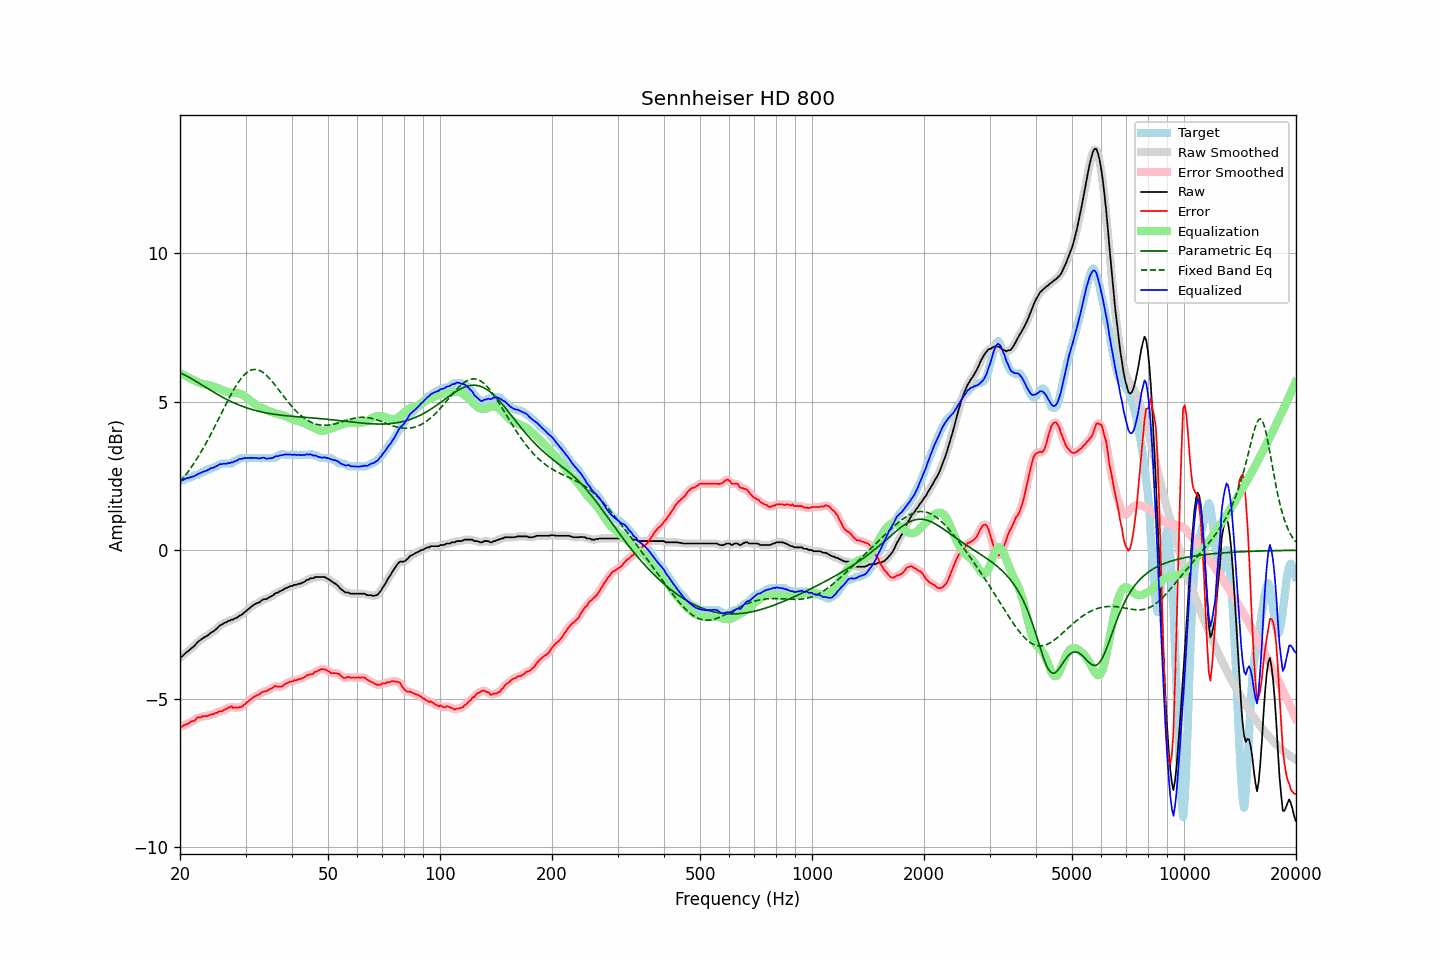

The data file committed next to this chart (first rows):
frequency, raw, error, smoothed, error_smoothed, equalization, parametric_eq, fixed_band_eq, equalized_raw, equalized_smoothed, target
20.00, -3.61, -5.95, -3.62, -5.96, 5.96, 5.97, 2.30, 2.35, 2.34, 2.34
20.20, -3.58, -5.94, -3.58, -5.93, 5.93, 5.95, 2.36, 2.35, 2.36, 2.36
20.40, -3.54, -5.90, -3.53, -5.91, 5.91, 5.92, 2.43, 2.36, 2.37, 2.36
20.61, -3.48, -5.88, -3.49, -5.88, 5.88, 5.89, 2.50, 2.39, 2.39, 2.40
20.81, -3.43, -5.85, -3.44, -5.86, 5.85, 5.87, 2.57, 2.42, 2.41, 2.42
21.02, -3.39, -5.84, -3.39, -5.83, 5.82, 5.84, 2.64, 2.43, 2.43, 2.45
21.23, -3.35, -5.80, -3.35, -5.80, 5.80, 5.81, 2.71, 2.44, 2.45, 2.45
21.44, -3.30, -5.76, -3.31, -5.78, 5.77, 5.78, 2.79, 2.47, 2.46, 2.46
21.66, -3.26, -5.75, -3.26, -5.75, 5.74, 5.74, 2.87, 2.47, 2.48, 2.49
21.87, -3.21, -5.74, -3.21, -5.72, 5.71, 5.71, 2.95, 2.50, 2.50, 2.53
22.09, -3.15, -5.68, -3.15, -5.68, 5.68, 5.68, 3.04, 2.53, 2.53, 2.53
22.31, -3.09, -5.62, -3.10, -5.65, 5.66, 5.65, 3.12, 2.56, 2.56, 2.53
22.54, -3.04, -5.62, -3.05, -5.61, 5.63, 5.61, 3.21, 2.59, 2.59, 2.57
22.76, -3.01, -5.63, -3.01, -5.61, 5.61, 5.58, 3.30, 2.60, 2.61, 2.61
22.99, -2.96, -5.58, -2.97, -5.60, 5.60, 5.55, 3.39, 2.63, 2.63, 2.61
23.22, -2.93, -5.60, -2.94, -5.59, 5.58, 5.51, 3.49, 2.65, 2.65, 2.66
23.45, -2.90, -5.57, -2.90, -5.58, 5.57, 5.48, 3.58, 2.67, 2.67, 2.66
23.69, -2.87, -5.59, -2.87, -5.57, 5.56, 5.45, 3.68, 2.69, 2.69, 2.71
23.92, -2.83, -5.55, -2.83, -5.55, 5.55, 5.41, 3.78, 2.72, 2.72, 2.71
24.16, -2.78, -5.54, -2.79, -5.54, 5.54, 5.38, 3.88, 2.75, 2.74, 2.75
24.40, -2.75, -5.52, -2.75, -5.52, 5.52, 5.35, 3.99, 2.77, 2.77, 2.76
24.65, -2.72, -5.52, -2.72, -5.51, 5.50, 5.32, 4.09, 2.78, 2.79, 2.79
24.89, -2.67, -5.47, -2.68, -5.49, 5.48, 5.28, 4.20, 2.81, 2.81, 2.80
25.14, -2.63, -5.47, -2.63, -5.46, 5.47, 5.25, 4.31, 2.83, 2.84, 2.84
25.39, -2.57, -5.43, -2.58, -5.44, 5.45, 5.22, 4.42, 2.87, 2.87, 2.86
25.65, -2.52, -5.41, -2.53, -5.43, 5.42, 5.19, 4.52, 2.90, 2.89, 2.89
25.91, -2.50, -5.42, -2.49, -5.40, 5.40, 5.16, 4.63, 2.89, 2.90, 2.92
26.16, -2.46, -5.38, -2.47, -5.39, 5.37, 5.13, 4.74, 2.91, 2.91, 2.92
26.43, -2.43, -5.35, -2.44, -5.36, 5.35, 5.10, 4.85, 2.92, 2.91, 2.92
26.69, -2.42, -5.34, -2.41, -5.33, 5.33, 5.08, 4.96, 2.91, 2.92, 2.92
26.96, -2.37, -5.29, -2.39, -5.30, 5.31, 5.05, 5.06, 2.94, 2.93, 2.92
27.23, -2.37, -5.29, -2.37, -5.28, 5.30, 5.02, 5.16, 2.93, 2.94, 2.92
27.50, -2.33, -5.25, -2.34, -5.28, 5.29, 5.00, 5.27, 2.96, 2.95, 2.92
27.77, -2.33, -5.31, -2.33, -5.28, 5.29, 4.97, 5.36, 2.96, 2.97, 2.97
28.05, -2.29, -5.29, -2.30, -5.29, 5.29, 4.95, 5.46, 3.00, 2.99, 2.99
28.33, -2.28, -5.30, -2.28, -5.30, 5.29, 4.92, 5.54, 3.01, 3.01, 3.01
28.62, -2.24, -5.30, -2.24, -5.29, 5.28, 4.90, 5.63, 3.04, 3.04, 3.05
28.90, -2.20, -5.27, -2.21, -5.29, 5.27, 4.88, 5.71, 3.07, 3.06, 3.07
29.19, -2.18, -5.28, -2.18, -5.27, 5.26, 4.86, 5.78, 3.07, 3.08, 3.10
29.48, -2.14, -5.24, -2.14, -5.24, 5.23, 4.84, 5.84, 3.09, 3.09, 3.10
29.78, -2.09, -5.19, -2.10, -5.20, 5.19, 4.82, 5.90, 3.10, 3.09, 3.10
30.08, -2.05, -5.15, -2.05, -5.15, 5.15, 4.80, 5.95, 3.10, 3.10, 3.10
30.38, -2.00, -5.10, -2.01, -5.10, 5.11, 4.78, 6.00, 3.11, 3.10, 3.10
30.68, -1.96, -5.06, -1.96, -5.06, 5.07, 4.76, 6.03, 3.10, 3.10, 3.10
30.99, -1.91, -5.02, -1.92, -5.02, 5.02, 4.75, 6.06, 3.11, 3.11, 3.10
31.30, -1.87, -4.98, -1.87, -4.98, 4.98, 4.73, 6.07, 3.11, 3.11, 3.10
31.61, -1.83, -4.94, -1.83, -4.94, 4.94, 4.72, 6.08, 3.11, 3.11, 3.10
31.93, -1.80, -4.90, -1.81, -4.91, 4.91, 4.70, 6.08, 3.10, 3.10, 3.10
32.24, -1.77, -4.87, -1.78, -4.88, 4.87, 4.69, 6.07, 3.10, 3.09, 3.10
32.57, -1.76, -4.86, -1.75, -4.85, 4.85, 4.67, 6.06, 3.08, 3.09, 3.10
32.89, -1.72, -4.82, -1.72, -4.82, 4.82, 4.66, 6.03, 3.10, 3.10, 3.10
33.22, -1.68, -4.78, -1.69, -4.79, 4.79, 4.65, 6.00, 3.11, 3.11, 3.09
33.55, -1.65, -4.76, -1.66, -4.76, 4.77, 4.64, 5.97, 3.11, 3.11, 3.10
33.89, -1.64, -4.74, -1.64, -4.74, 4.74, 4.63, 5.92, 3.10, 3.10, 3.10
34.23, -1.64, -4.74, -1.63, -4.73, 4.71, 4.62, 5.87, 3.07, 3.09, 3.10
34.57, -1.59, -4.69, -1.60, -4.70, 4.69, 4.61, 5.82, 3.09, 3.08, 3.10
34.92, -1.57, -4.67, -1.58, -4.68, 4.66, 4.60, 5.76, 3.09, 3.09, 3.10
35.27, -1.54, -4.65, -1.54, -4.64, 4.64, 4.59, 5.70, 3.10, 3.10, 3.10
35.62, -1.51, -4.62, -1.51, -4.61, 4.63, 4.58, 5.63, 3.11, 3.12, 3.10
35.97, -1.46, -4.56, -1.47, -4.59, 4.61, 4.57, 5.57, 3.15, 3.14, 3.10
... 635 more rows
